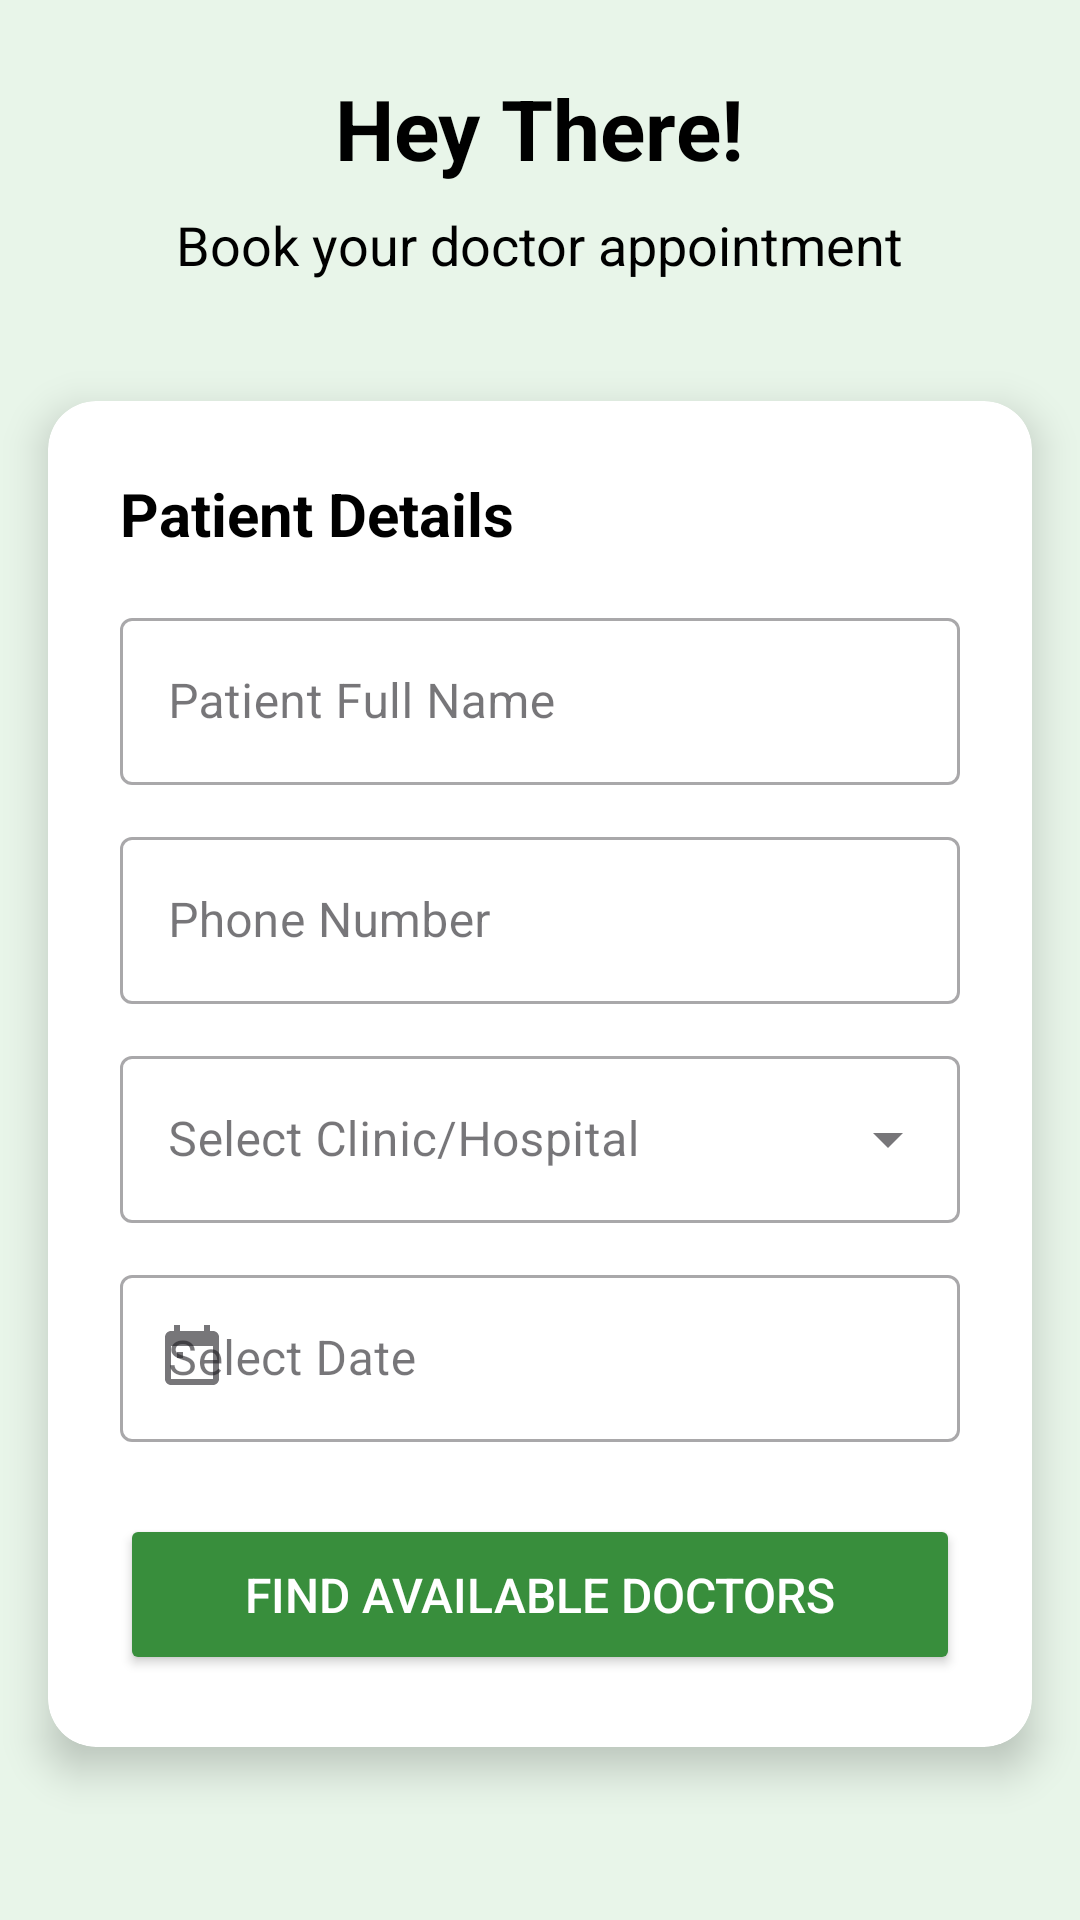

Reconstruct the res/layout file that produces this screen, plus the resources it refers to.
<!-- AndroidManifest.xml: application theme Theme.CareLink -->
<!-- res/layout/activity_booking.xml -->
<?xml version="1.0" encoding="utf-8"?>
<LinearLayout xmlns:android="http://schemas.android.com/apk/res/android"
    xmlns:app="http://schemas.android.com/apk/res-auto"
    android:layout_width="match_parent"
    android:layout_height="match_parent"
    android:orientation="vertical"
    android:background="@color/green_light">

    <LinearLayout
        android:layout_width="match_parent"
        android:layout_height="wrap_content"
        android:orientation="vertical"
        android:padding="24dp">

        <TextView
            android:layout_width="wrap_content"
            android:layout_height="wrap_content"
            android:text="Hey There!"
            android:textColor="@color/black"
            android:textSize="28sp"
            android:textStyle="bold"
            android:layout_gravity="center_horizontal"/>

        <TextView
            android:layout_width="wrap_content"
            android:layout_height="wrap_content"
            android:text="Book your doctor appointment"
            android:textColor="@color/black"
            android:textSize="18sp"
            android:layout_gravity="center_horizontal"
            android:layout_marginTop="8dp"/>
    </LinearLayout>

    <androidx.cardview.widget.CardView
        android:layout_width="match_parent"
        android:layout_height="wrap_content"
        android:layout_margin="16dp"
        app:cardCornerRadius="16dp"
        app:cardElevation="8dp">

        <LinearLayout
            android:layout_width="match_parent"
            android:layout_height="wrap_content"
            android:orientation="vertical"
            android:padding="24dp">

            <TextView
                android:layout_width="wrap_content"
                android:layout_height="wrap_content"
                android:text="Patient Details"
                android:textSize="20sp"
                android:textStyle="bold"
                android:textColor="@color/black"
                android:layout_marginBottom="16dp"/>

            <com.google.android.material.textfield.TextInputLayout
                android:layout_width="match_parent"
                android:layout_height="wrap_content"
                android:hint="Patient Full Name"
                style="@style/Widget.MaterialComponents.TextInputLayout.OutlinedBox"
                android:layout_marginBottom="12dp">

                <com.google.android.material.textfield.TextInputEditText
                    android:id="@+id/etPatientName"
                    android:layout_width="match_parent"
                    android:layout_height="wrap_content"
                    android:inputType="textPersonName"/>
            </com.google.android.material.textfield.TextInputLayout>

            <com.google.android.material.textfield.TextInputLayout
                android:layout_width="match_parent"
                android:layout_height="wrap_content"
                android:hint="Phone Number"
                style="@style/Widget.MaterialComponents.TextInputLayout.OutlinedBox"
                android:layout_marginBottom="12dp">

                <com.google.android.material.textfield.TextInputEditText
                    android:id="@+id/etPhone"
                    android:layout_width="match_parent"
                    android:layout_height="wrap_content"
                    android:inputType="phone"
                    android:maxLength="15"/>
            </com.google.android.material.textfield.TextInputLayout>

            <com.google.android.material.textfield.TextInputLayout
                android:id="@+id/tilClinic"
                android:layout_width="match_parent"
                android:layout_height="wrap_content"
                android:hint="Select Clinic/Hospital"
                style="@style/Widget.MaterialComponents.TextInputLayout.OutlinedBox.ExposedDropdownMenu"
                app:endIconDrawable="@drawable/ic_map"
                app:endIconContentDescription="Open in Google Maps"
                android:layout_marginBottom="12dp">

                <AutoCompleteTextView
                    android:id="@+id/actvClinic"
                    android:layout_width="match_parent"
                    android:layout_height="wrap_content"
                    android:inputType="none"/>
            </com.google.android.material.textfield.TextInputLayout>

            <com.google.android.material.textfield.TextInputLayout
                android:layout_width="match_parent"
                android:layout_height="wrap_content"
                android:hint="Select Date"
                style="@style/Widget.MaterialComponents.TextInputLayout.OutlinedBox"
                app:startIconDrawable="@drawable/ic_calendar">

                <com.google.android.material.textfield.TextInputEditText
                    android:id="@+id/etDate"
                    android:layout_width="match_parent"
                    android:layout_height="wrap_content"
                    android:focusable="false"
                    android:clickable="true"/>
            </com.google.android.material.textfield.TextInputLayout>

            <Button
                android:id="@+id/btnSearch"
                android:layout_width="match_parent"
                android:layout_height="wrap_content"
                android:layout_marginTop="24dp"
                android:text="Find Available Doctors"
                android:textColor="@color/white"
                android:backgroundTint="@color/green_primary"
                android:padding="16dp"
                android:textSize="16sp"/>

        </LinearLayout>
    </androidx.cardview.widget.CardView>

</LinearLayout>
<!-- resources referenced by this layout -->
<resources>
  <color name="black">#000000</color>
  <color name="green_light">#E8F5E9</color>
  <color name="green_primary">#388E3C</color>
  <color name="white">#FFFFFF</color>
  <!-- drawable ic_calendar (drawable) -->
  <?xml version="1.0" encoding="utf-8"?>
  <vector xmlns:android="http://schemas.android.com/apk/res/android"
      android:width="24dp"
      android:height="24dp"
      android:viewportWidth="24"
      android:viewportHeight="24">
      <path
          android:fillColor="#757575"
          android:pathData="M19,3h-1L18,1h-2v2L8,3L8,1L6,1v2L5,3c-1.11,0 -1.99,0.9 -1.99,2L3,19c0,1.1 0.89,2 2,2h14c1.1,0 2,-0.9 2,-2L21,5c0,-1.1 -0.9,-2 -2,-2zM19,19L5,19L5,8h14v11zM9,10L7,10v2h2v-2z"/>
  </vector>
  <style name="Theme.CareLink" parent="Base.Theme.CareLink" />
  <style name="Base.Theme.CareLink" parent="Theme.Material3.DayNight.NoActionBar">
          <item name="android:statusBarColor">@color/green</item>
          <item name="android:windowLightStatusBar">false</item>
      </style>
  <color name="green">#4CAF50</color>
</resources>
